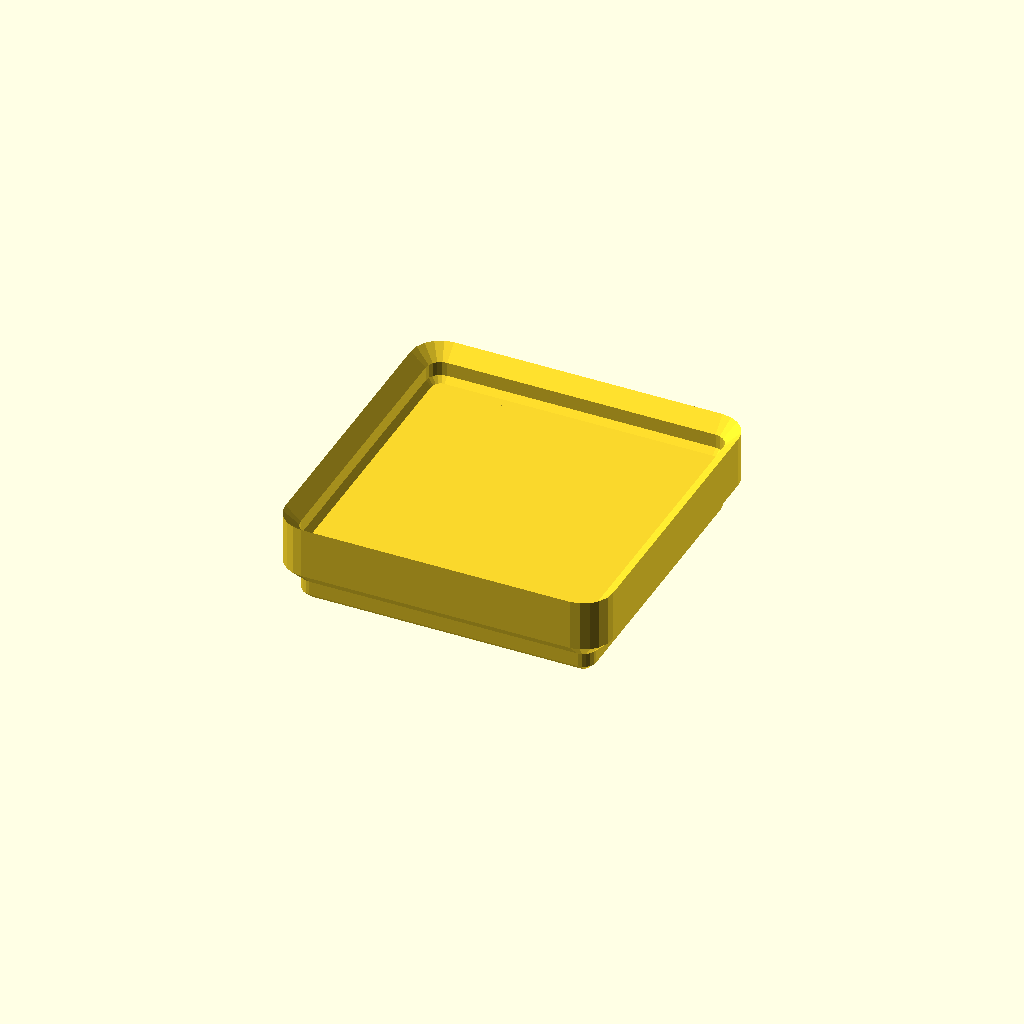
Cell 1 — every parameter at its default value.
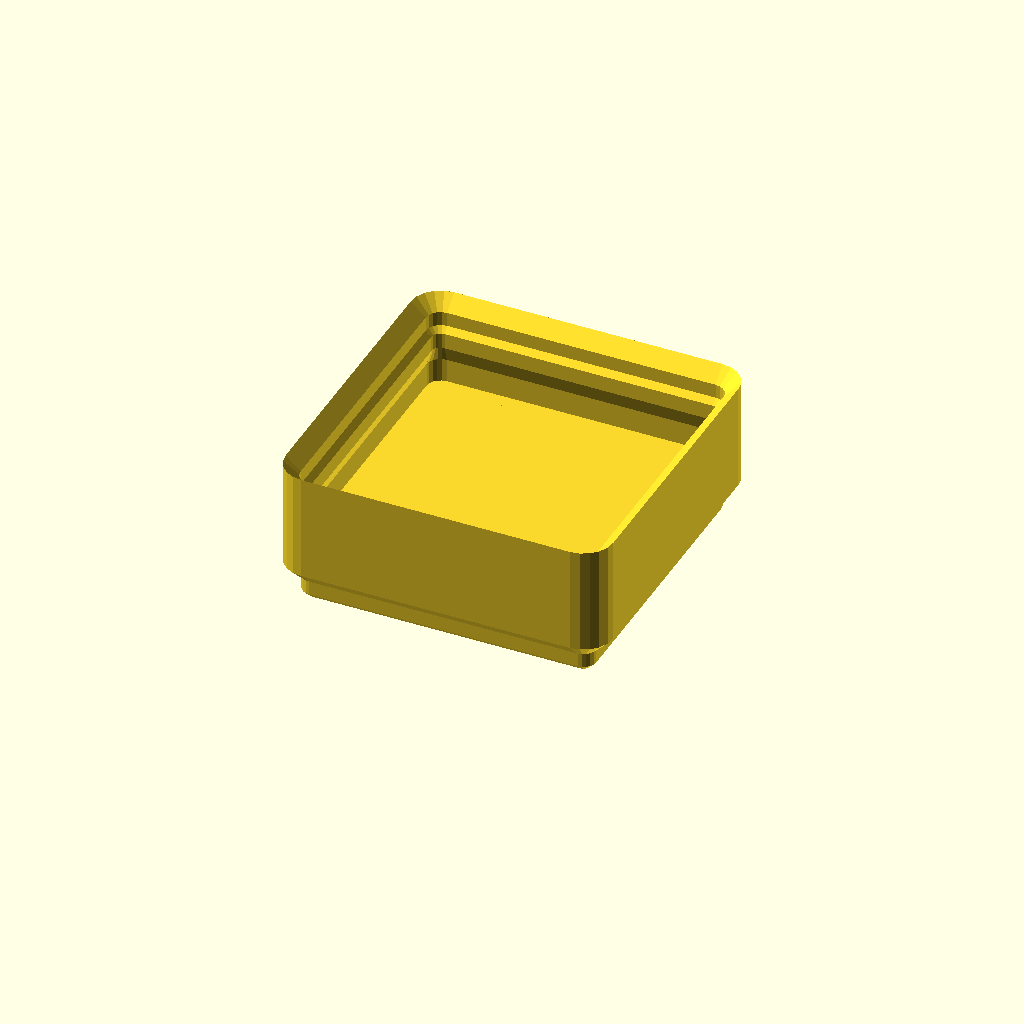
Cell 2: block_height = 14 (everything else at default).
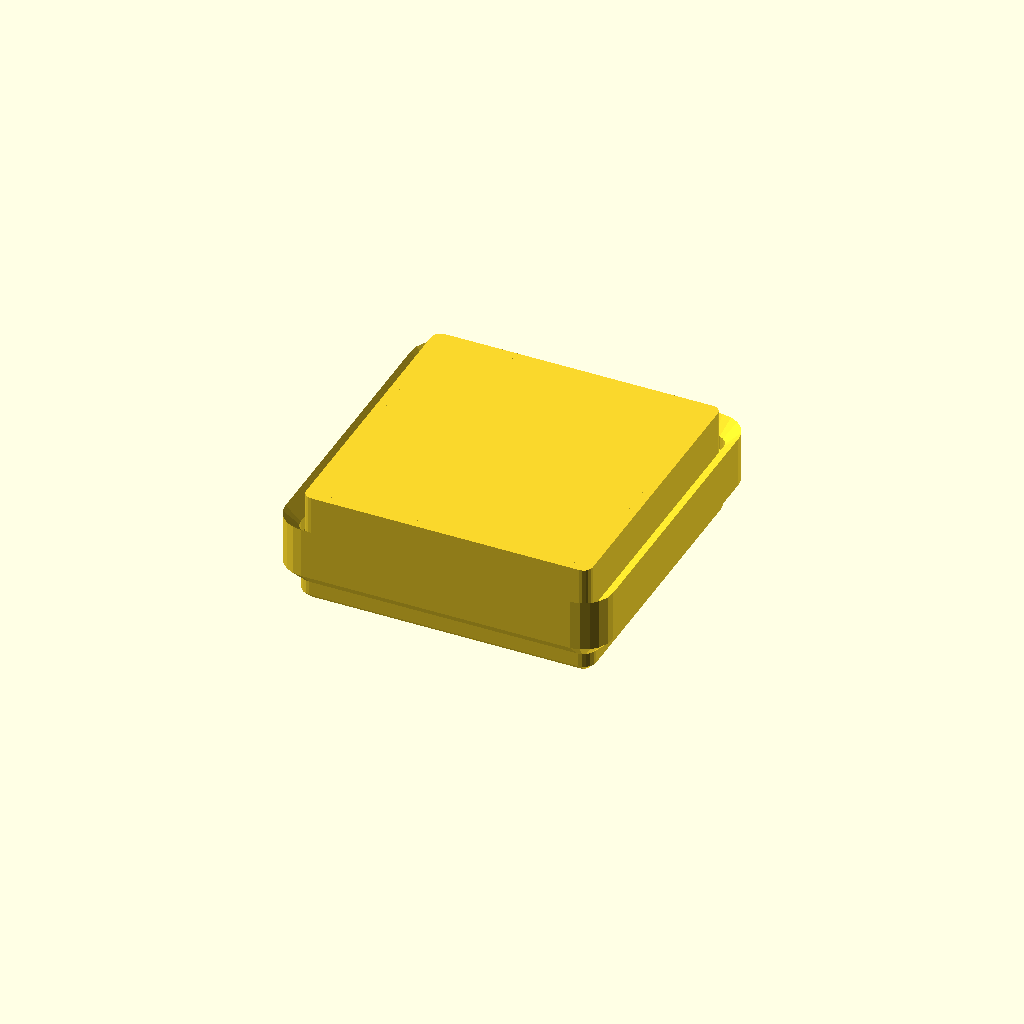
Cell 3 — floor_height set to 14, the other parameters unchanged.
All cells are drawn from one camera (rotation 55°, 0°, 25°, orthographic, colour scheme Cornfield), so only the parameter changes between them.
The OpenSCAD source (2023/GridfinityBasicBlock.scad):
$fn = 20;
block_height = 7;
floor_height = 7;

include <GridfinityLib.scad>

tog_gridfinity_block_with_lip(block_height, floor_height, 42, 4);
Customizer parameters (derived from the source; name, type, default, range or options):
block_height: number, default 7
floor_height: number, default 7
